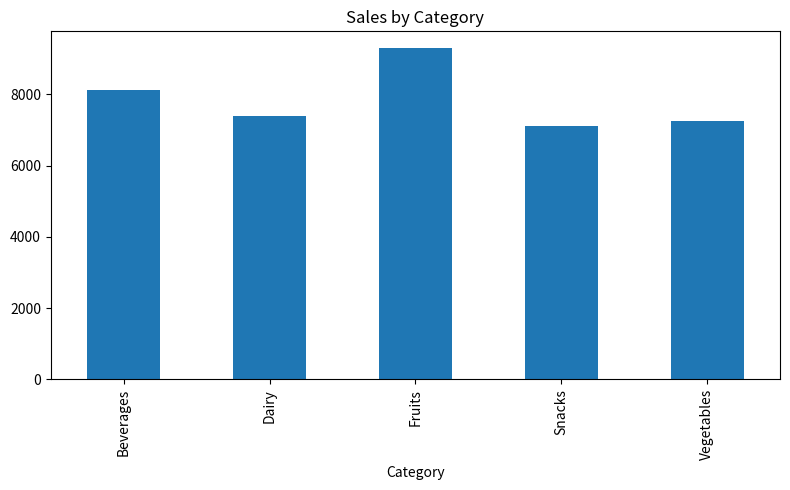
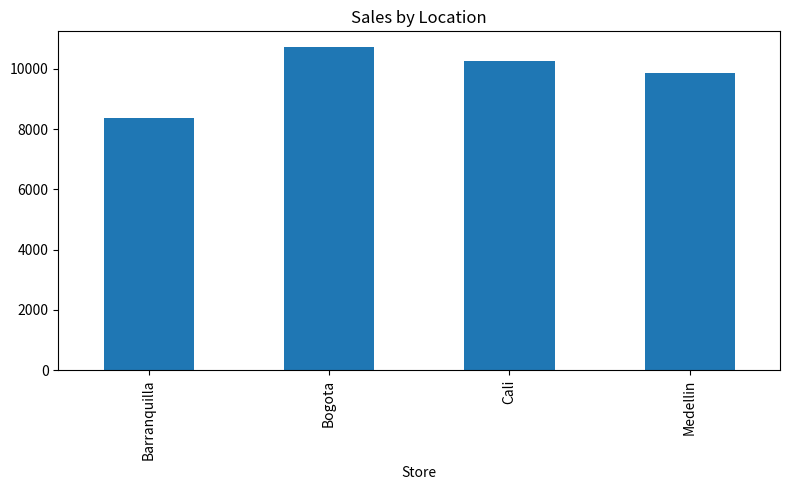
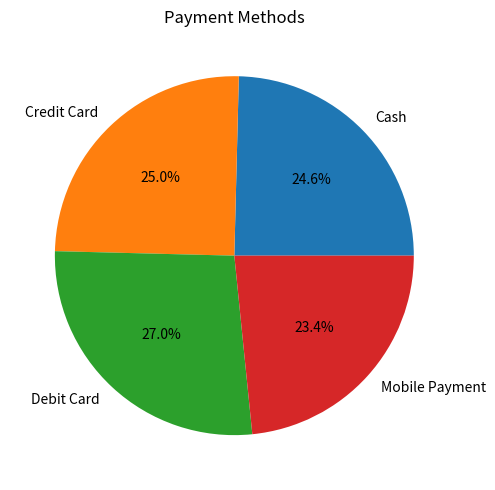
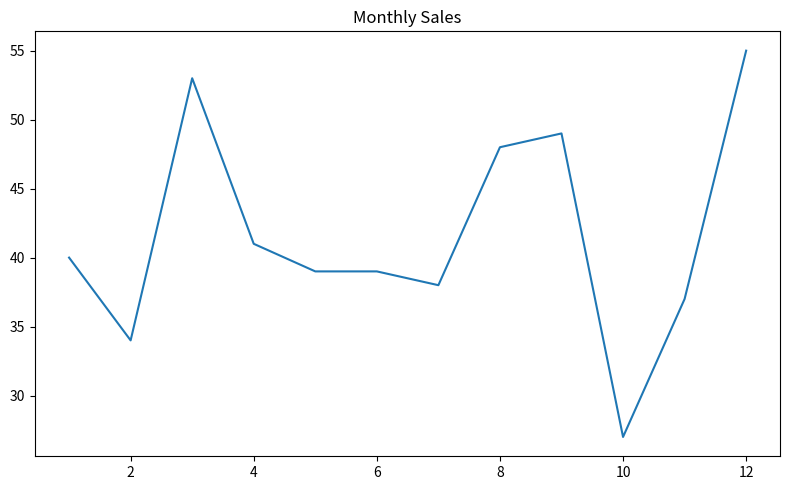
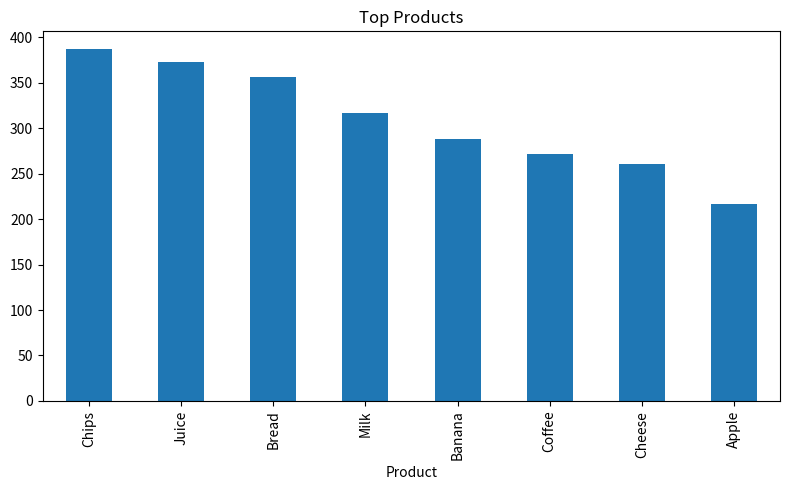

The script that saved these images, in order:

import pandas as pd
import matplotlib.pyplot as plt
import numpy as np

np.random.seed(42)

# ======================================
# SAMPLE DATA
# ======================================

categories = [
    "Beverages",
    "Dairy",
    "Snacks",
    "Fruits",
    "Vegetables"
]

stores = [
    "Bogota",
    "Medellin",
    "Cali",
    "Barranquilla"
]

payments = [
    "Cash",
    "Credit Card",
    "Debit Card",
    "Mobile Payment"
]

products = [
    "Milk",
    "Bread",
    "Juice",
    "Apple",
    "Chips",
    "Coffee",
    "Cheese",
    "Banana"
]

n = 500

df = pd.DataFrame({
    "Category": np.random.choice(categories,n),
    "Store": np.random.choice(stores,n),
    "PaymentMethod": np.random.choice(payments,n),
    "Product": np.random.choice(products,n),
    "Quantity": np.random.randint(1,10,n),
    "Revenue": np.random.randint(5,150,n)
})

# ======================================
# Category Sales
# ======================================

category_sales = (
    df.groupby("Category")["Revenue"]
    .sum()
)

plt.figure(figsize=(8,5))
category_sales.plot(kind="bar")
plt.title("Sales by Category")
plt.tight_layout()
plt.savefig("category_sales.png")
plt.close()

# ======================================
# Location Sales
# ======================================

location_sales = (
    df.groupby("Store")["Revenue"]
    .sum()
)

plt.figure(figsize=(8,5))
location_sales.plot(kind="bar")
plt.title("Sales by Location")
plt.tight_layout()
plt.savefig("location_sales.png")
plt.close()

# ======================================
# Payment Methods
# ======================================

payment = (
    df.groupby("PaymentMethod")
    .size()
)

plt.figure(figsize=(8,5))
payment.plot(kind="pie", autopct="%1.1f%%")
plt.ylabel("")
plt.title("Payment Methods")
plt.tight_layout()
plt.savefig("payment_methods.png")
plt.close()

# ======================================
# Monthly Sales
# ======================================

months = pd.Series(
    np.random.randint(1,13,n)
)

monthly = (
    months.value_counts()
    .sort_index()
)

plt.figure(figsize=(8,5))
monthly.plot()
plt.title("Monthly Sales")
plt.tight_layout()
plt.savefig("monthly_sales.png")
plt.close()

# ======================================
# Top Products
# ======================================

top_products = (
    df.groupby("Product")["Quantity"]
    .sum()
    .sort_values(ascending=False)
)

plt.figure(figsize=(8,5))
top_products.head(10).plot(kind="bar")
plt.title("Top Products")
plt.tight_layout()
plt.savefig("top_products.png")
plt.close()

# ======================================
# REPORTS
# ======================================

category_sales.reset_index().to_csv(
    "sales_by_category.csv",
    index=False
)

location_sales.reset_index().to_csv(
    "sales_by_location.csv",
    index=False
)

payment.reset_index().to_csv(
    "payment_methods.csv",
    index=False
)

print("Sales Analysis Completed Successfully.")
